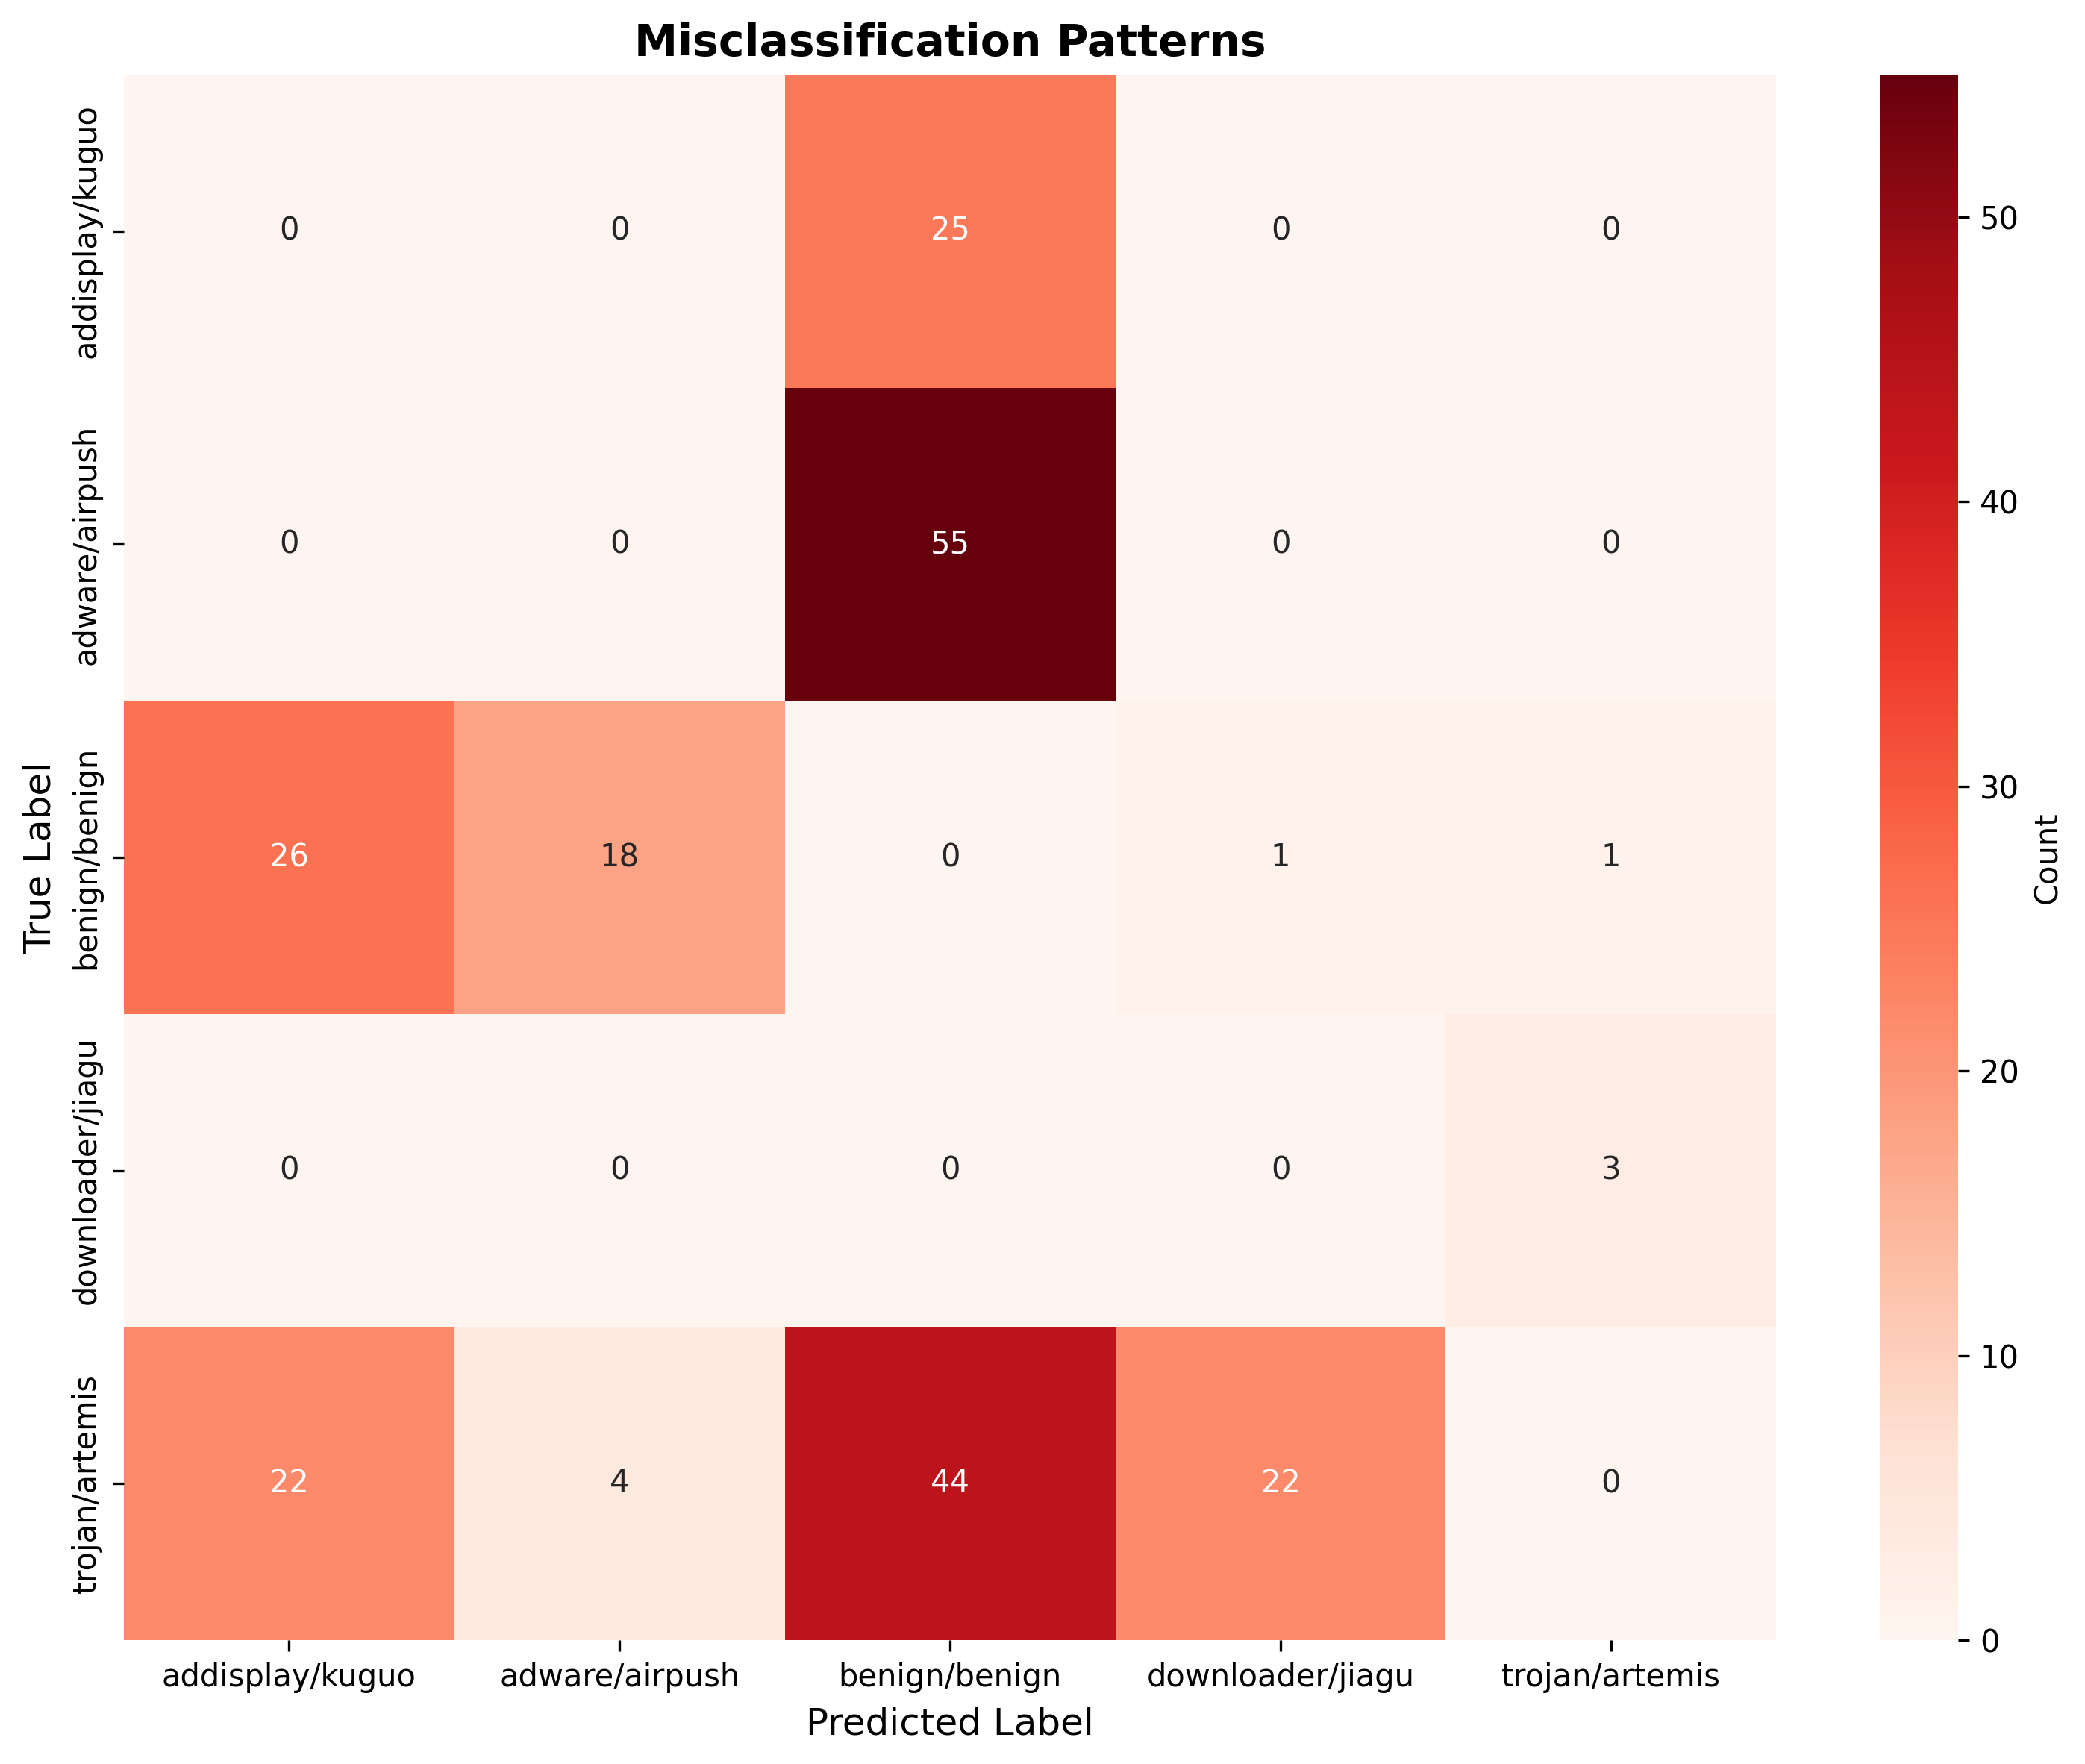

Source data for this figure (header and first rows):
Rank, Pattern, Count, Percentage, Sample Indices
1, adware/airpush → benign/benign, 55, 24.89%, 1002, 1041, 1051, 1074, 1097, 1127, 1131…
2, trojan/artemis → benign/benign, 44, 19.91%, 4010, 4019, 4039, 4046, 4068, 4107, 4121…
3, benign/benign → addisplay/kuguo, 26, 11.76%, 2089, 2100, 2102, 2103, 2140, 2172, 2248…
4, addisplay/kuguo → benign/benign, 25, 11.31%, 54, 74, 79, 82, 98, 188, 195, 242, 300, …
5, trojan/artemis → downloader/jiagu, 22, 9.95%, 4000, 4017, 4022, 4075, 4102, 4119, 4128…
6, trojan/artemis → addisplay/kuguo, 22, 9.95%, 4079, 4094, 4157, 4182, 4308, 4311, 4352…
7, benign/benign → adware/airpush, 18, 8.14%, 2015, 2054, 2067, 2132, 2218, 2365, 2479…
8, trojan/artemis → adware/airpush, 4, 1.81%, 4186, 4374, 4450, 4651
9, downloader/jiagu → trojan/artemis, 3, 1.36%, 3060, 3537, 3890
10, benign/benign → trojan/artemis, 1, 0.45%, 2176
11, benign/benign → downloader/jiagu, 1, 0.45%, 2730
